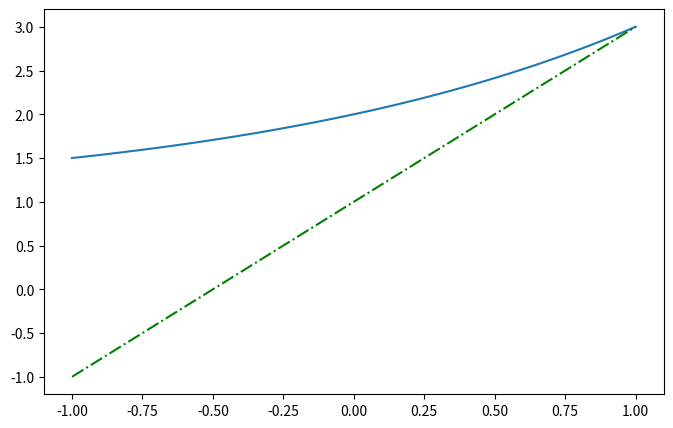

Generate this figure with matplotlib: (Note: this script raises an exception after producing the figure.)
import matplotlib.pyplot as plt
import numpy as np

x=np.linspace(-1,1,50)
y1=2*x+1
y2=2**x+1

plt.figure(num=3,figsize=(8,5))
plt.plot(x,y2)
plt.plot(x,y1,"g-.")
plt.show()
plt.savefig()